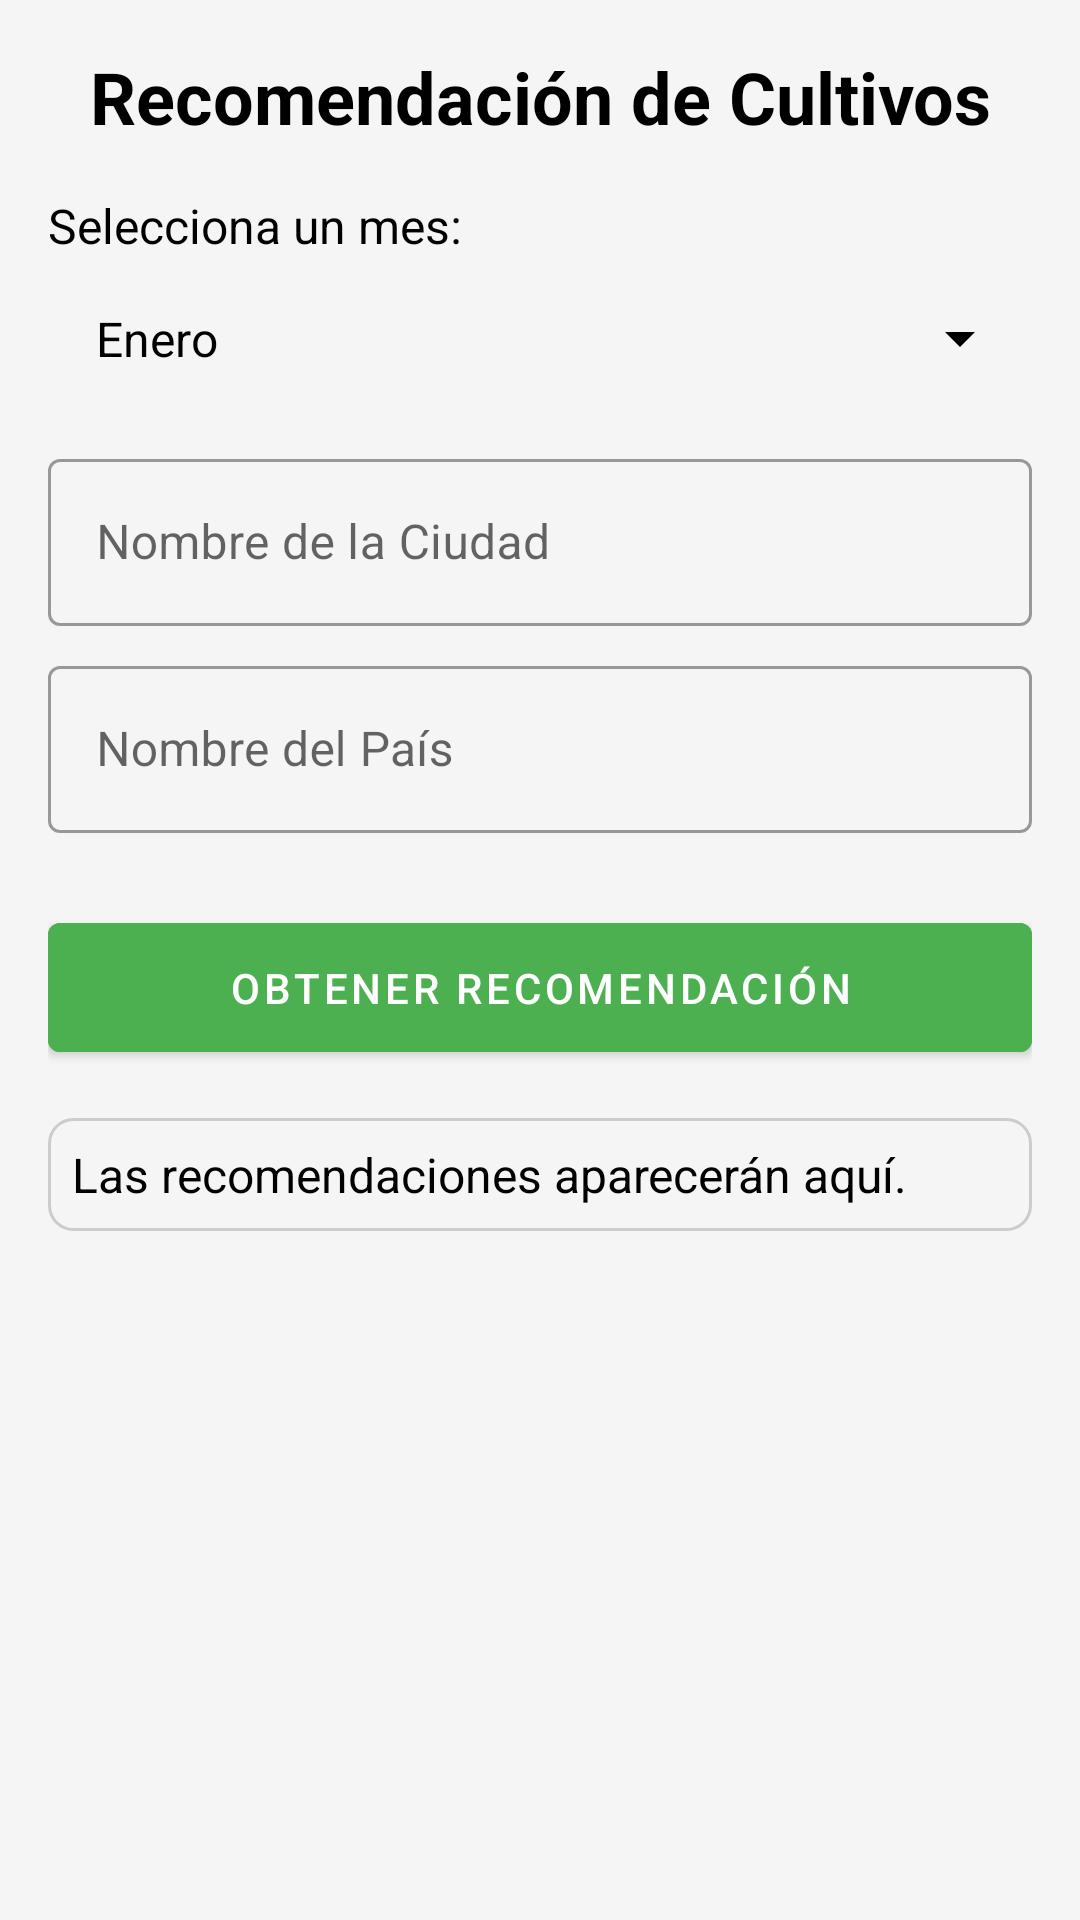

Reconstruct the res/layout file that produces this screen, plus the resources it refers to.
<!-- AndroidManifest.xml: application theme Theme.Proyectoplata -->
<!-- res/layout/fragment_crop_recommendation.xml -->
<?xml version="1.0" encoding="utf-8"?>
<androidx.constraintlayout.widget.ConstraintLayout
    xmlns:android="http://schemas.android.com/apk/res/android"
    xmlns:app="http://schemas.android.com/apk/res-auto"
    xmlns:tools="http://schemas.android.com/tools"
    android:layout_width="match_parent"
    android:layout_height="match_parent"
    android:padding="16dp"
    android:background="?attr/android:colorBackground" tools:context=".fragments.CropRecommendationFragment">
    <TextView
        android:id="@+id/tv_title"
        android:layout_width="0dp"
        android:layout_height="wrap_content"
        android:text="@string/recommendations_title"
        android:textSize="24sp"
        android:textStyle="bold"
        android:gravity="center"
        android:layout_marginBottom="16dp"
        android:textColor="?attr/colorOnBackground"
        app:layout_constraintTop_toTopOf="parent"
        app:layout_constraintStart_toStartOf="parent"
        app:layout_constraintEnd_toEndOf="parent" />

    <TextView
        android:id="@+id/tv_select_month"
        android:layout_width="wrap_content"
        android:layout_height="wrap_content"
        android:text="@string/select_month_label"
        android:textSize="16sp"
        android:layout_marginTop="16dp"
        android:textColor="?attr/colorOnBackground"
        app:layout_constraintTop_toBottomOf="@id/tv_title"
        app:layout_constraintStart_toStartOf="parent" />

    <Spinner
        android:id="@+id/spinner_month"
        android:layout_width="0dp"
        android:layout_height="wrap_content"
        android:layout_marginTop="8dp"
        android:entries="@array/months_array"
        android:padding="8dp"
        app:layout_constraintTop_toBottomOf="@id/tv_select_month"
        app:layout_constraintStart_toStartOf="parent"
        app:layout_constraintEnd_toEndOf="parent" />

    <com.google.android.material.textfield.TextInputLayout
        android:id="@+id/til_city_name"
        android:layout_width="0dp"
        android:layout_height="wrap_content"
        android:layout_marginTop="16dp"
        android:hint="@string/city_hint"
        style="@style/Widget.MaterialComponents.TextInputLayout.OutlinedBox"
        app:layout_constraintTop_toBottomOf="@id/spinner_month"
        app:layout_constraintStart_toStartOf="parent"
        app:layout_constraintEnd_toEndOf="parent">

        <com.google.android.material.textfield.TextInputEditText
            android:id="@+id/et_city_name"
            android:layout_width="match_parent"
            android:layout_height="wrap_content"
            android:inputType="textCapWords"
            android:textColor="?attr/colorOnSurface"
            android:textColorHint="?attr/colorOnSurface" />
    </com.google.android.material.textfield.TextInputLayout>

    <com.google.android.material.textfield.TextInputLayout
        android:id="@+id/til_country_name"
        android:layout_width="0dp"
        android:layout_height="wrap_content"
        android:layout_marginTop="8dp"
        android:hint="@string/country_hint"
        style="@style/Widget.MaterialComponents.TextInputLayout.OutlinedBox"
        app:layout_constraintTop_toBottomOf="@id/til_city_name"
        app:layout_constraintStart_toStartOf="parent"
        app:layout_constraintEnd_toEndOf="parent">

        <com.google.android.material.textfield.TextInputEditText
            android:id="@+id/et_country_name"
            android:layout_width="match_parent"
            android:layout_height="wrap_content"
            android:inputType="textCapWords"
            android:textColor="?attr/colorOnSurface"
            android:textColorHint="?attr/colorOnSurface" />
    </com.google.android.material.textfield.TextInputLayout>

    <Button
        android:id="@+id/btn_get_recommendation"
        android:layout_width="0dp"
        android:layout_height="wrap_content"
        android:text="@string/get_recommendation_button"
        android:layout_marginTop="24dp"
        android:padding="12dp"
        android:backgroundTint="?attr/colorPrimary"
        android:textColor="?attr/colorOnPrimary"
        app:layout_constraintTop_toBottomOf="@id/til_country_name"
        app:layout_constraintStart_toStartOf="parent"
        app:layout_constraintEnd_toEndOf="parent" />

    <ScrollView
        android:layout_width="0dp"
        android:layout_height="0dp"
        android:layout_marginTop="16dp"
        app:layout_constraintTop_toBottomOf="@id/btn_get_recommendation"
        app:layout_constraintStart_toStartOf="parent"
        app:layout_constraintEnd_toEndOf="parent"
        app:layout_constraintBottom_toBottomOf="parent">

        <TextView
            android:id="@+id/tv_recommendation_result"
            android:layout_width="match_parent"
            android:layout_height="wrap_content"
            android:textSize="16sp"
            android:text="@string/recommendation_placeholder"
            android:padding="8dp"
            android:background="@drawable/border_background"
            android:textColor="?attr/colorOnSurface" />

    </ScrollView>

</androidx.constraintlayout.widget.ConstraintLayout>
<!-- resources referenced by this layout -->
<resources>
  <string-array name="months_array">
          <item>Enero</item>
          <item>Febrero</item>
          <item>Marzo</item>
          <item>Abril</item>
          <item>Mayo</item>
          <item>Junio</item>
          <item>Julio</item>
          <item>Agosto</item>
          <item>Septiembre</item>
          <item>Octubre</item>
          <item>Noviembre</item>
          <item>Diciembre</item>
      </string-array>
  <!-- drawable border_background (drawable) -->
  <?xml version="1.0" encoding="utf-8"?>
  <shape xmlns:android="http://schemas.android.com/apk/res/android">
      <stroke
          android:width="1dp"
          android:color="#CCCCCC" />  <corners android:radius="8dp" />
      <solid android:color="#F5F5F5" /> <padding
      android:left="8dp"
      android:top="8dp"
      android:right="8dp"
      android:bottom="8dp" />
  </shape>
  <string name="city_hint">Nombre de la Ciudad</string>
  <string name="country_hint">Nombre del País</string>
  <string name="get_recommendation_button">Obtener Recomendación</string>
  <string name="recommendation_placeholder">Las recomendaciones aparecerán aquí.</string>
  <string name="recommendations_title">Recomendación de Cultivos</string>
  <string name="select_month_label">Selecciona un mes:</string>
  <style name="Theme.Proyectoplata" parent="Theme.AppCompat.Light.NoActionBar">
          <item name="colorPrimary">@color/colorPrimary</item>
          <item name="colorPrimaryDark">@color/colorPrimaryDark</item>
          <item name="colorAccent">@color/colorAccent</item>
      </style>
  <!-- not gathered from this repository: default colours our renderer supplied (Android Studio template values) -->
  <color name="colorPrimary">#FF6200EE</color>
  <color name="colorPrimaryDark">#FF3700B3</color>
  <color name="colorAccent">#FF03DAC5</color>
</resources>
